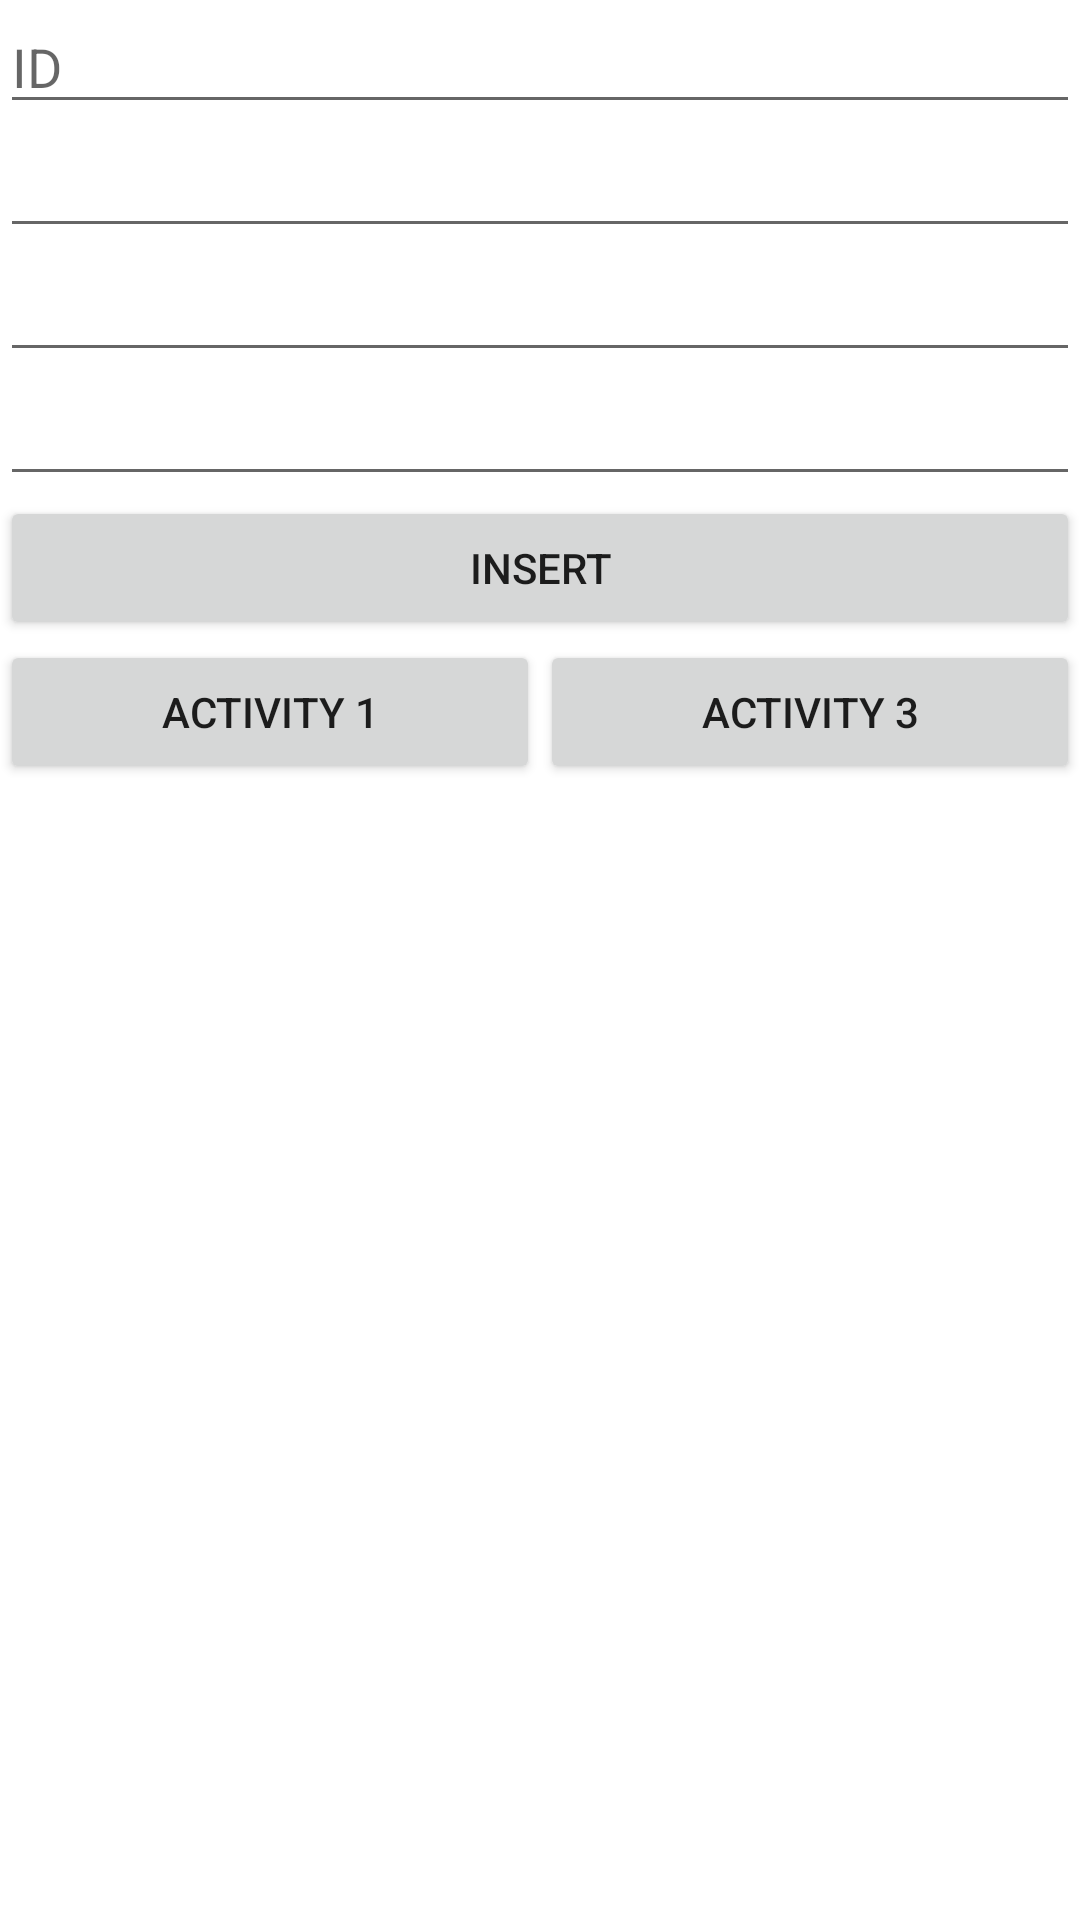

Write the Android layout XML for this screen, with the resource values it uses.
<!-- AndroidManifest.xml: application theme Theme.AlrayesmidT1 -->
<!-- res/layout/activity_main2.xml -->
<?xml version="1.0" encoding="utf-8"?>
<LinearLayout xmlns:android="http://schemas.android.com/apk/res/android"
    xmlns:app="http://schemas.android.com/apk/res-auto"
    xmlns:tools="http://schemas.android.com/tools"
    android:layout_width="match_parent"
    android:layout_height="match_parent"
    android:orientation="vertical"
    tools:context=".MainActivity2">

    <EditText
        android:id="@+id/editTextTextPersonName"
        android:layout_width="match_parent"
        android:layout_height="wrap_content"
        android:ems="10"
        android:hint="ID"
        android:inputType="number" />

    <EditText
        android:id="@+id/editTextTextPersonName2"
        android:layout_width="match_parent"
        android:layout_height="wrap_content"
        android:ems="10"
        android:inputType="textPersonName" />

    <EditText
        android:id="@+id/editTextTextPersonName3"
        android:layout_width="match_parent"
        android:layout_height="wrap_content"
        android:ems="10"
        android:inputType="textPersonName" />

    <EditText
        android:id="@+id/editTextTextPersonName4"
        android:layout_width="match_parent"
        android:layout_height="wrap_content"
        android:ems="10"
        android:inputType="number" />

    <Button
        android:id="@+id/insert"
        android:layout_width="match_parent"
        android:layout_height="wrap_content"
        android:text="Insert" />

    <LinearLayout
        android:layout_width="match_parent"
        android:layout_height="match_parent"
        android:orientation="horizontal">

        <Button
            android:id="@+id/button3"
            android:layout_width="wrap_content"
            android:layout_height="wrap_content"
            android:layout_weight="1"
            android:text="Activity 1" />

        <Button
            android:id="@+id/button4"
            android:layout_width="wrap_content"
            android:layout_height="wrap_content"
            android:layout_weight="1"
            android:text="Activity 3" />
    </LinearLayout>
</LinearLayout>
<!-- resources referenced by this layout -->
<resources>
  <style name="Theme.AlrayesmidT1" parent="Theme.MaterialComponents.DayNight.DarkActionBar">
          
          <item name="colorPrimary">@color/purple_500</item>
          <item name="colorPrimaryVariant">@color/purple_700</item>
          <item name="colorOnPrimary">@color/white</item>
          
          <item name="colorSecondary">@color/teal_200</item>
          <item name="colorSecondaryVariant">@color/teal_700</item>
          <item name="colorOnSecondary">@color/black</item>
          
          <item name="android:statusBarColor" tools:targetApi="l">?attr/colorPrimaryVariant</item>
          
      </style>
  <!-- not gathered from this repository: default colours our renderer supplied (Android Studio template values) -->
  <color name="purple_500">#FF6200EE</color>
  <color name="purple_700">#FF3700B3</color>
  <color name="teal_200">#FF03DAC5</color>
  <color name="teal_700">#FF018786</color>
  <color name="black">#FF000000</color>
  <color name="white">#FFFFFFFF</color>
</resources>
